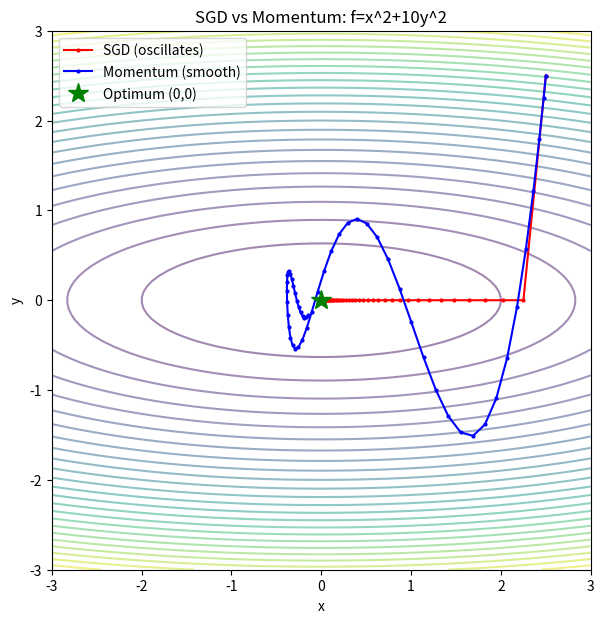
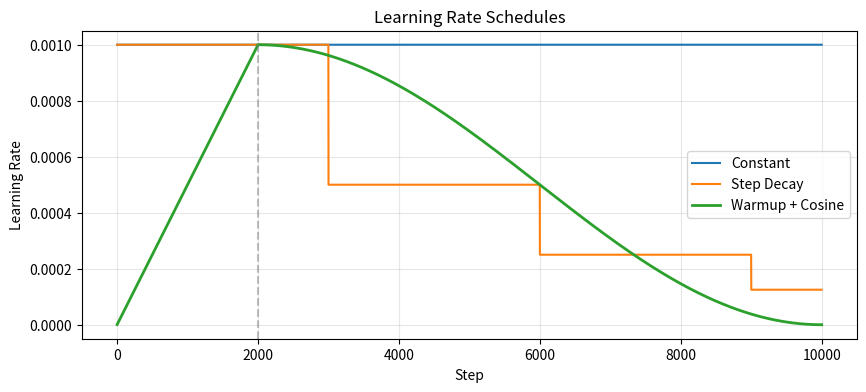

Source code (Python) for these figures, in order:
import numpy as np
import matplotlib.pyplot as plt
print('env ready')


import numpy as np
import matplotlib.pyplot as plt

def f(x, y):
    return x**2 + 10 * y**2  # narrow valley -- SGD classic test function

def grad_f(x, y):
    return np.array([2*x, 20*y])

# Contour
X, Y = np.meshgrid(np.linspace(-3, 3, 100), np.linspace(-3, 3, 100))
Z = f(X, Y)

fig, ax = plt.subplots(figsize=(8, 7))
ax.contour(X, Y, Z, levels=30, cmap='viridis', alpha=0.5)

# SGD trajectory
x_sgd = np.array([2.5, 2.5])
lr = 0.05
path_sgd = [x_sgd.copy()]
for _ in range(50):
    x_sgd = x_sgd - lr * grad_f(*x_sgd)
    path_sgd.append(x_sgd.copy())
path_sgd = np.array(path_sgd)
ax.plot(path_sgd[:, 0], path_sgd[:, 1], 'r-o', markersize=2, label='SGD (oscillates)')

# Momentum trajectory
x_mom = np.array([2.5, 2.5])
v = np.zeros(2)
beta = 0.9
path_mom = [x_mom.copy()]
for _ in range(50):
    v = beta * v + (1 - beta) * grad_f(*x_mom)
    x_mom = x_mom - lr * v
    path_mom.append(x_mom.copy())
path_mom = np.array(path_mom)
ax.plot(path_mom[:, 0], path_mom[:, 1], 'b-o', markersize=2, label='Momentum (smooth)')

ax.plot(0, 0, 'g*', markersize=15, label='Optimum (0,0)')
ax.set_xlabel('x'); ax.set_ylabel('y'); ax.set_title('SGD vs Momentum: f=x^2+10y^2')
ax.legend(); ax.set_aspect('equal'); plt.show()
print('SGD: oscillates across valley walls, slow convergence')
print('Momentum: inertia suppresses oscillation, accelerates along valley floor')


import numpy as np

def f(x, y): return x**2 + 10 * y**2
def grad_f(x, y): return np.array([2*x, 20*y])

def optimize(opt_name, lr=0.05, n_steps=200):
    x = np.array([2.5, 2.5])
    path = [x.copy()]

    if opt_name == 'Adam':
        m, v2 = np.zeros(2), np.zeros(2)
        beta1, beta2, eps = 0.9, 0.999, 1e-8
        for t in range(1, n_steps+1):
            g = grad_f(*x)
            m = beta1*m + (1-beta1)*g
            v2 = beta2*v2 + (1-beta2)*g**2
            m_hat = m/(1-beta1**t); v_hat = v2/(1-beta2**t)
            x = x - lr * m_hat / (np.sqrt(v_hat) + eps)
            path.append(x.copy())

    elif opt_name == 'Momentum':
        v = np.zeros(2); beta = 0.9
        for _ in range(n_steps):
            v = beta*v + (1-beta)*grad_f(*x)
            x = x - lr * v
            path.append(x.copy())

    elif opt_name == 'SGD':
        for _ in range(n_steps):
            x = x - lr * grad_f(*x)
            path.append(x.copy())

    return np.array(path)

for name in ['SGD', 'Momentum', 'Adam']:
    path = optimize(name)
    final_dist = np.linalg.norm(path[-1])
    print(f'{name:10s}: final distance to optimum = {final_dist:.6f}')


import numpy as np
import matplotlib.pyplot as plt

total_steps = 10000
warmup_steps = 2000
peak_lr = 1e-3

t = np.arange(1, total_steps + 1)
# Constant
lr_const = np.full(total_steps, peak_lr)
# Step decay
lr_step = peak_lr * 0.5 ** (t // 3000)
# Cosine with warmup
warmup = np.minimum(t / warmup_steps, 1.0)
cosine = 0.5 * (1 + np.cos(np.pi * (t - warmup_steps) / (total_steps - warmup_steps)))
lr_cosine = peak_lr * np.where(t <= warmup_steps, warmup, cosine)

plt.figure(figsize=(10, 4))
plt.plot(t, lr_const, label='Constant')
plt.plot(t, lr_step, label='Step Decay')
plt.plot(t, lr_cosine, label='Warmup + Cosine', linewidth=2)
plt.axvline(x=warmup_steps, color='gray', linestyle='--', alpha=0.5)
plt.xlabel('Step'); plt.ylabel('Learning Rate')
plt.title('Learning Rate Schedules'); plt.legend(); plt.grid(alpha=0.3); plt.show()
